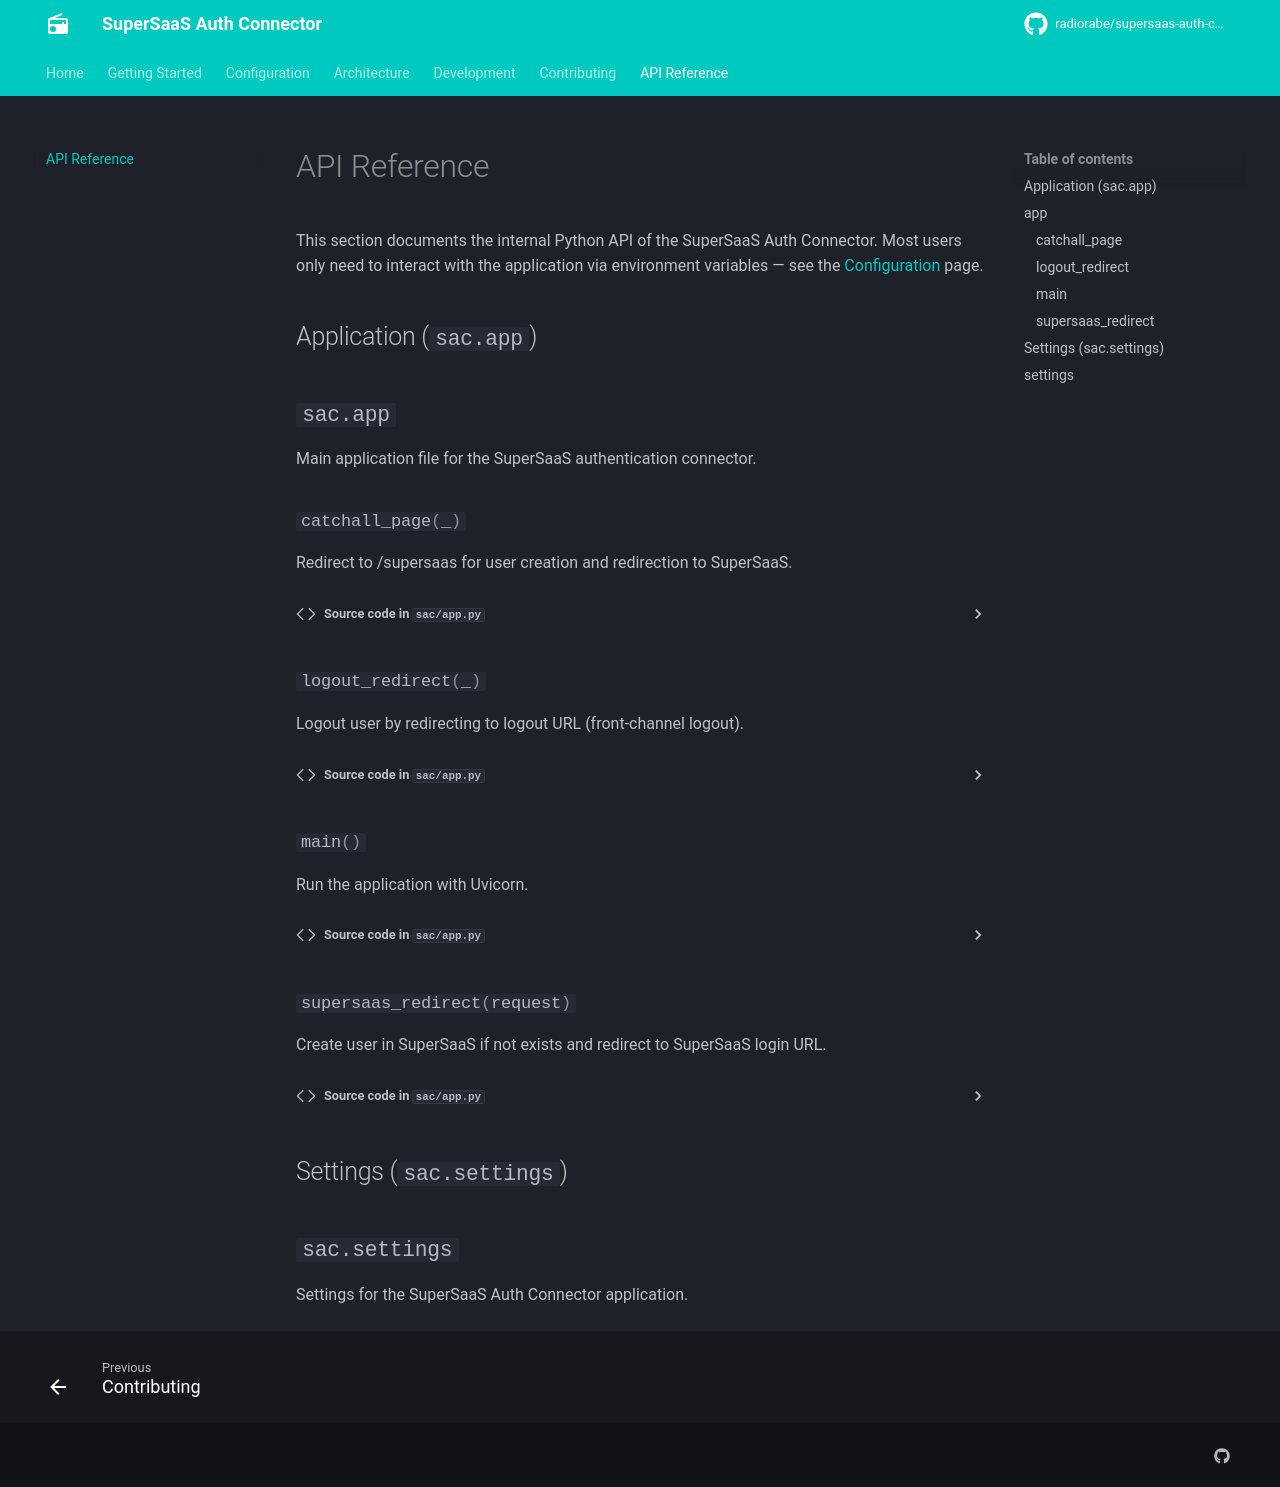

repository: radiorabe/supersaas-auth-connector · page: reference/index.html · generator: mkdocs

# API Reference

This section documents the internal Python API of the SuperSaaS Auth Connector.
Most users only need to interact with the application via environment variables —
see the [Configuration](../configuration.md) page.

## Application (`sac.app`)

::: sac.app

## Settings (`sac.settings`)

::: sac.settings
